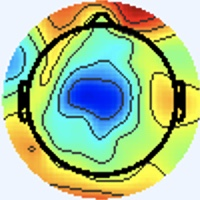

The table this chart was drawn from, first rows:
[238 245 255], [238 245 255], [238 245 255], [238 245 255], [238 245 255], [238 245 255], [238 245 255], [238 245 255], [238 245 255], [238 245 255], [238 245 255], [238 245 255], [238 245 255], [238 245 255], [238 245 255], [238 245 255], [238 245 255], [238 245 255], [238 245 255], [238 245 255], [238 245 255], [238 245 255], [238 245 255], [238 245 255]
[238 245 255], [238 245 255], [238 245 255], [238 245 255], [238 245 255], [238 245 255], [238 245 255], [238 245 255], [238 245 255], [238 245 255], [238 245 255], [238 245 255], [238 245 255], [238 245 255], [238 245 255], [238 245 255], [238 245 255], [238 245 255], [238 245 255], [238 245 255], [238 245 255], [238 245 255], [238 245 255], [238 245 255]
[238 245 255], [238 245 255], [238 245 255], [238 245 255], [238 245 255], [238 245 255], [238 245 255], [238 245 255], [238 245 255], [238 245 255], [238 245 255], [238 245 255], [238 245 255], [238 245 255], [238 245 255], [238 245 255], [238 245 255], [238 245 255], [238 245 255], [238 245 255], [238 245 255], [238 245 255], [238 245 255], [238 245 255]
[238 245 255], [238 245 255], [238 245 255], [238 245 255], [238 245 255], [238 245 255], [238 245 255], [238 245 255], [238 245 255], [238 245 255], [238 245 255], [238 245 255], [238 245 255], [238 245 255], [238 245 255], [238 245 255], [238 245 255], [238 245 255], [238 245 255], [238 245 255], [238 245 255], [238 245 255], [238 245 255], [238 245 255]
[238 245 255], [238 245 255], [238 245 255], [238 245 255], [238 245 255], [238 245 255], [238 245 255], [238 245 255], [238 245 255], [238 245 255], [238 245 255], [238 245 255], [238 245 255], [238 245 255], [238 245 255], [238 245 255], [238 245 255], [238 245 255], [238 245 255], [238 245 255], [238 245 255], [238 245 255], [238 245 255], [238 245 255]
[238 245 255], [238 245 255], [238 245 255], [238 245 255], [238 245 255], [238 245 255], [238 245 255], [238 245 255], [238 245 255], [238 245 255], [238 245 255], [238 245 255], [238 245 255], [238 245 255], [238 245 255], [238 245 255], [238 245 255], [238 245 255], [238 245 255], [238 245 255], [238 245 255], [238 245 255], [238 245 255], [238 245 255]
[238 245 255], [238 245 255], [238 245 255], [238 245 255], [238 245 255], [238 245 255], [238 245 255], [238 245 255], [238 245 255], [238 245 255], [238 245 255], [238 245 255], [238 245 255], [238 245 255], [238 245 255], [238 245 255], [238 245 255], [238 245 255], [238 245 255], [238 245 255], [238 245 255], [238 245 255], [238 245 255], [238 245 255]
[238 245 255], [238 245 255], [238 245 255], [238 245 255], [238 245 255], [238 245 255], [238 245 255], [238 245 255], [238 245 255], [238 245 255], [238 245 255], [238 245 255], [238 245 255], [238 245 255], [238 245 255], [238 245 255], [238 245 255], [238 245 255], [238 245 255], [238 245 255], [238 245 255], [238 245 255], [238 245 255], [238 245 255]
[238 245 255], [238 245 255], [238 245 255], [238 245 255], [238 245 255], [238 245 255], [238 245 255], [238 245 255], [238 245 255], [238 245 255], [238 245 255], [238 245 255], [238 245 255], [238 245 255], [238 245 255], [238 245 255], [238 245 255], [238 245 255], [238 245 255], [238 245 255], [238 245 255], [238 245 255], [238 245 255], [238 245 255]
[238 245 255], [238 245 255], [238 245 255], [238 245 255], [238 245 255], [238 245 255], [238 245 255], [238 245 255], [238 245 255], [238 245 255], [238 245 255], [238 245 255], [238 245 255], [238 245 255], [238 245 255], [238 245 255], [238 245 255], [238 245 255], [238 245 255], [238 245 255], [238 245 255], [238 245 255], [238 245 255], [238 245 255]
[238 245 255], [238 245 255], [238 245 255], [238 245 255], [238 245 255], [238 245 255], [238 245 255], [238 245 255], [238 245 255], [238 245 255], [238 245 255], [238 245 255], [238 245 255], [238 245 255], [238 245 255], [238 245 255], [238 245 255], [238 245 255], [238 245 255], [238 245 255], [238 245 255], [238 245 255], [238 245 255], [238 245 255]
[238 245 255], [238 245 255], [238 245 255], [238 245 255], [238 245 255], [238 245 255], [238 245 255], [238 245 255], [238 245 255], [238 245 255], [238 245 255], [238 245 255], [238 245 255], [238 245 255], [238 245 255], [238 245 255], [238 245 255], [238 245 255], [238 245 255], [238 245 255], [238 245 255], [238 245 255], [238 245 255], [238 245 255]
[238 245 255], [238 245 255], [238 245 255], [238 245 255], [238 245 255], [238 245 255], [238 245 255], [238 245 255], [238 245 255], [238 245 255], [238 245 255], [238 245 255], [238 245 255], [238 245 255], [238 245 255], [238 245 255], [238 245 255], [238 245 255], [238 245 255], [238 245 255], [238 245 255], [238 245 255], [238 245 255], [238 245 255]
[238 245 255], [238 245 255], [238 245 255], [238 245 255], [238 245 255], [238 245 255], [238 245 255], [238 245 255], [238 245 255], [238 245 255], [238 245 255], [238 245 255], [238 245 255], [238 245 255], [238 245 255], [238 245 255], [238 245 255], [238 245 255], [238 245 255], [238 245 255], [238 245 255], [238 245 255], [238 245 255], [238 245 255]
[238 245 255], [238 245 255], [238 245 255], [238 245 255], [238 245 255], [238 245 255], [238 245 255], [238 245 255], [238 245 255], [238 245 255], [238 245 255], [238 245 255], [238 245 255], [238 245 255], [238 245 255], [238 245 255], [238 245 255], [238 245 255], [238 245 255], [238 245 255], [238 245 255], [238 245 255], [238 245 255], [238 245 255]
[238 245 255], [238 245 255], [238 245 255], [238 245 255], [238 245 255], [238 245 255], [238 245 255], [238 245 255], [238 245 255], [238 245 255], [238 245 255], [238 245 255], [238 245 255], [238 245 255], [238 245 255], [238 245 255], [238 245 255], [238 245 255], [238 245 255], [238 245 255], [238 245 255], [238 245 255], [238 245 255], [238 245 255]
[238 245 255], [238 245 255], [238 245 255], [238 245 255], [238 245 255], [238 245 255], [238 245 255], [238 245 255], [238 245 255], [238 245 255], [238 245 255], [238 245 255], [238 245 255], [238 245 255], [238 245 255], [238 245 255], [237 245 255], [237 245 255], [238 245 253], [238 245 253], [240 244 253], [240 244 255], [240 244 255], [240 244 255]
[238 245 255], [238 245 255], [238 245 255], [238 245 255], [238 245 255], [238 245 255], [238 245 255], [238 245 255], [238 245 255], [238 245 255], [238 245 255], [238 245 255], [238 245 255], [238 245 255], [238 245 255], [238 245 255], [237 245 255], [237 246 255], [238 245 253], [238 245 253], [240 244 253], [240 244 255], [240 244 255], [240 244 255]
[238 245 255], [238 245 255], [238 245 255], [238 245 255], [238 245 255], [238 245 255], [238 245 255], [238 245 255], [238 245 255], [238 245 255], [238 245 255], [238 245 255], [238 245 255], [238 245 255], [238 245 255], [238 245 255], [238 245 253], [238 245 253], [238 245 253], [238 245 255], [240 244 255], [240 244 255], [238 244 255], [238 245 255]
[238 245 255], [238 245 255], [238 245 255], [238 245 255], [238 245 255], [238 245 255], [238 245 255], [238 245 255], [238 245 255], [238 245 255], [238 245 255], [238 245 255], [238 245 255], [238 245 255], [238 245 255], [238 245 255], [238 245 253], [238 245 253], [238 245 255], [238 244 255], [240 244 255], [238 244 255], [238 245 255], [238 245 255]
[238 245 255], [238 245 255], [238 245 255], [238 245 255], [238 245 255], [238 245 255], [238 245 255], [238 245 255], [238 245 255], [238 245 255], [238 245 255], [238 245 255], [238 245 255], [238 245 255], [238 245 255], [238 245 255], [240 244 253], [240 244 253], [240 244 255], [240 244 255], [238 244 255], [238 245 255], [238 245 253], [237 246 251]
[238 245 255], [238 245 255], [238 245 255], [238 245 255], [238 245 255], [238 245 255], [238 245 255], [238 245 255], [238 245 255], [238 245 255], [238 245 255], [238 245 255], [238 245 255], [238 245 255], [238 245 255], [238 245 255], [240 244 255], [240 244 255], [240 244 255], [238 244 255], [238 245 255], [238 245 253], [237 246 251], [237 246 251]
[238 245 255], [238 245 255], [238 245 255], [238 245 255], [238 245 255], [238 245 255], [238 245 255], [238 245 255], [238 245 255], [238 245 255], [238 245 255], [238 245 255], [238 245 255], [238 245 255], [238 245 255], [238 245 255], [240 244 255], [240 244 255], [238 244 255], [238 245 255], [238 245 253], [237 246 251], [237 247 249], [237 246 251]
[238 245 255], [238 245 255], [238 245 255], [238 245 255], [238 245 255], [238 245 255], [238 245 255], [238 245 255], [238 245 255], [238 245 255], [238 245 255], [238 245 255], [238 245 255], [238 245 255], [238 245 255], [238 245 255], [240 244 255], [240 244 255], [238 245 255], [238 245 255], [237 246 251], [237 246 251], [237 246 251], [237 246 253]
[238 245 255], [238 245 255], [238 245 255], [238 245 255], [238 245 255], [238 245 255], [238 245 255], [238 245 255], [238 245 255], [238 245 255], [238 245 255], [238 245 255], [238 245 255], [238 245 255], [238 245 255], [238 245 255], [240 244 255], [240 244 255], [238 245 253], [238 245 253], [237 246 253], [237 246 253], [237 246 255], [237 245 255]
[238 245 255], [238 245 255], [238 245 255], [238 245 255], [238 245 255], [238 245 255], [238 245 255], [238 245 255], [238 245 255], [238 245 255], [238 245 255], [238 245 255], [238 245 255], [238 245 255], [238 245 255], [238 245 255], [240 244 255], [238 245 255], [238 245 253], [238 245 253], [237 246 253], [237 246 255], [237 245 255], [238 244 255]
[238 245 255], [238 245 255], [238 245 255], [238 245 255], [238 245 255], [238 245 255], [238 245 255], [238 245 255], [238 245 255], [238 245 255], [238 245 255], [238 245 255], [238 245 255], [238 245 255], [238 245 255], [238 245 255], [238 244 255], [238 245 255], [238 245 253], [237 246 253], [237 245 255], [237 245 255], [238 244 255], [238 244 255]
[238 245 255], [238 245 255], [238 245 255], [238 245 255], [238 245 255], [238 245 255], [238 245 255], [238 245 255], [238 245 255], [238 245 255], [238 245 255], [238 245 255], [238 245 255], [238 245 255], [238 245 255], [238 245 255], [238 244 255], [238 244 255], [238 245 255], [237 246 255], [237 245 255], [237 245 255], [238 244 255], [238 244 255]
[238 245 255], [238 245 255], [238 245 255], [238 245 255], [238 245 255], [238 245 255], [238 245 255], [238 245 255], [238 245 255], [238 245 255], [238 245 255], [238 245 255], [238 245 255], [238 245 255], [238 245 255], [238 245 255], [240 244 255], [238 244 255], [238 245 255], [238 245 255], [237 245 255], [237 245 255], [238 244 255], [238 245 255]
[238 245 255], [238 245 255], [238 245 255], [238 245 255], [238 245 255], [238 245 255], [238 245 255], [238 245 255], [238 245 255], [238 245 255], [238 245 255], [238 245 255], [238 245 255], [238 245 255], [238 245 255], [238 245 255], [240 244 255], [240 244 255], [238 245 253], [238 245 253], [237 245 255], [237 245 255], [238 244 255], [238 245 255]
[238 245 255], [238 245 255], [238 245 255], [238 245 255], [238 245 255], [238 245 255], [238 245 255], [238 245 255], [238 245 255], [238 245 255], [238 245 255], [238 245 255], [238 245 255], [238 245 255], [238 245 255], [238 245 255], [240 244 255], [240 244 253], [238 245 251], [238 245 251], [237 246 255], [237 245 255], [238 244 255], [238 245 255]
[238 245 255], [238 245 255], [238 245 255], [238 245 255], [238 245 255], [238 245 255], [238 245 255], [238 245 255], [238 245 255], [238 245 255], [238 245 255], [238 245 255], [238 245 255], [238 245 255], [238 245 255], [238 245 255], [238 245 253], [238 245 253], [240 245 251], [238 245 251], [237 246 253], [237 246 255], [238 245 255], [238 245 255]
[238 245 255], [238 245 255], [238 245 255], [238 245 255], [238 245 255], [238 245 255], [238 245 255], [238 245 255], [238 245 255], [238 245 255], [238 245 255], [238 245 255], [238 245 255], [238 245 255], [238 245 255], [238 245 255], [237 244 254], [237 244 254], [240 244 253], [240 244 253], [238 245 253], [237 246 253], [237 246 253], [237 246 253]
[238 245 255], [238 245 255], [238 245 255], [238 245 255], [238 245 255], [238 245 255], [238 245 255], [238 245 255], [238 245 255], [238 245 255], [238 245 255], [238 245 255], [238 245 255], [238 245 255], [238 245 255], [238 245 255], [239 248 255], [239 246 255], [240 244 255], [240 244 255], [237 246 253], [237 246 253], [237 244 252], [238 245 253]
[238 245 255], [238 245 255], [238 245 255], [238 245 255], [238 245 255], [238 245 255], [238 245 255], [238 245 255], [238 245 255], [238 245 255], [238 245 255], [238 245 255], [238 245 255], [238 245 255], [238 245 255], [238 245 255], [238 247 254], [237 244 254], [240 242 254], [240 244 255], [237 246 255], [237 246 255], [240 244 255], [242 245 254]
[238 245 255], [238 245 255], [238 245 255], [238 245 255], [238 245 255], [238 245 255], [238 245 255], [238 245 255], [238 245 255], [238 245 255], [238 245 255], [238 245 255], [238 245 255], [238 245 255], [238 245 255], [238 245 255], [236 245 254], [235 244 253], [239 243 255], [241 245 255], [236 246 255], [236 245 254], [241 243 255], [242 244 255]
[238 245 255], [238 245 255], [238 245 255], [238 245 255], [238 245 255], [238 245 255], [238 245 255], [238 245 255], [238 245 255], [238 245 255], [238 245 255], [238 245 255], [238 245 255], [238 245 255], [238 245 255], [237 246 255], [237 247 255], [236 246 255], [239 245 255], [239 245 255], [234 244 253], [236 245 254], [242 244 255], [239 245 255]
[238 245 255], [238 245 255], [238 245 255], [238 245 255], [238 245 255], [238 245 255], [238 245 255], [238 245 255], [238 245 255], [238 245 255], [238 245 255], [238 245 255], [238 245 255], [238 245 255], [238 245 255], [237 246 255], [237 247 255], [236 246 255], [239 245 255], [240 244 255], [235 244 253], [238 247 255], [242 248 255], [231 250 255]
[238 245 255], [238 245 255], [238 245 255], [238 245 255], [238 245 255], [238 245 255], [238 245 255], [238 245 255], [238 245 255], [238 245 255], [238 245 255], [238 245 255], [238 245 255], [238 245 255], [238 245 255], [238 245 253], [236 246 248], [237 245 248], [241 244 253], [241 243 255], [240 244 255], [240 248 255], [232 249 255], [209 248 243]
[238 245 255], [238 245 255], [238 245 255], [238 245 255], [238 245 255], [238 245 255], [238 245 255], [238 245 255], [238 245 255], [238 245 255], [238 245 255], [238 245 255], [238 245 255], [238 245 255], [238 245 255], [238 245 253], [238 246 249], [239 244 248], [242 245 254], [242 244 255], [238 246 255], [231 251 255], [207 251 252], [174 245 231]
[238 245 255], [238 245 255], [238 245 255], [238 245 255], [238 245 255], [238 245 255], [238 245 255], [238 245 255], [238 245 255], [238 245 255], [238 245 255], [238 245 255], [238 245 255], [238 245 255], [238 245 255], [238 245 255], [239 246 254], [239 243 252], [244 244 254], [240 247 255], [234 255 255], [203 251 251], [153 240 232], [135 246 229]
[238 245 255], [238 245 255], [238 245 255], [238 245 255], [238 245 255], [238 245 255], [238 245 255], [238 245 255], [238 245 255], [238 245 255], [238 245 255], [238 245 255], [238 245 255], [238 245 255], [238 245 255], [238 245 255], [236 242 254], [243 247 255], [237 241 252], [230 249 255], [207 253 253], [166 245 240], [134 248 238], [114 247 228]
[238 245 255], [238 245 255], [238 245 255], [238 245 255], [238 245 255], [238 245 255], [238 245 255], [238 245 255], [238 245 255], [238 245 255], [238 245 255], [238 245 255], [238 245 255], [238 245 255], [238 245 255], [238 245 255], [241 245 255], [239 245 255], [238 251 255], [203 242 247], [152 238 237], [129 246 238], [120 247 238], [116 251 236]
[238 245 255], [238 245 255], [238 245 255], [238 245 255], [238 245 255], [238 245 255], [238 245 255], [238 245 255], [238 245 255], [238 245 255], [238 245 255], [238 245 255], [238 245 255], [238 245 255], [238 245 255], [238 245 255], [240 244 255], [240 248 255], [231 254 255], [189 244 247], [135 244 239], [117 251 244], [114 248 241], [117 252 238]
[238 245 255], [238 245 255], [238 245 255], [238 245 255], [238 245 255], [238 245 255], [238 245 255], [238 245 255], [238 245 255], [238 245 255], [238 245 255], [238 245 255], [238 245 255], [238 245 255], [238 245 255], [238 245 255], [240 244 255], [235 248 255], [228 255 255], [188 252 251], [135 244 241], [116 249 244], [118 251 248], [119 253 244]
[238 245 255], [238 245 255], [238 245 255], [238 245 255], [238 245 255], [238 245 255], [238 245 255], [238 245 255], [238 245 255], [238 245 255], [238 245 255], [238 245 255], [238 245 255], [238 245 255], [239 246 255], [238 247 255], [238 248 255], [228 252 255], [202 251 255], [155 229 232], [115 211 210], [112 227 224], [120 245 247], [117 247 245]
[238 245 255], [238 245 255], [238 245 255], [238 245 255], [238 245 255], [238 245 255], [238 245 255], [238 245 255], [238 245 255], [238 245 255], [238 245 255], [238 245 255], [238 245 255], [238 245 255], [239 246 255], [235 248 255], [234 255 255], [200 242 255], [153 224 242], [ 94 173 186], [ 30  97 103], [ 54 132 134], [123 235 239], [122 250 253]
[237 246 255], [237 246 255], [238 245 255], [238 245 255], [238 245 255], [238 245 255], [238 245 255], [238 245 255], [238 245 255], [238 245 255], [238 245 255], [238 245 255], [240 244 255], [239 246 255], [238 246 255], [228 250 255], [202 243 255], [167 231 255], [129 219 243], [ 71 162 181], [19 87 96], [ 40 108 111], [ 97 188 191], [116 225 228]
[236 246 255], [236 246 255], [238 245 255], [238 245 255], [237 245 255], [237 245 255], [238 245 255], [240 244 255], [241 245 255], [239 243 255], [239 243 255], [239 243 254], [243 243 253], [243 247 255], [236 250 255], [196 233 252], [137 208 238], [116 211 243], [109 217 245], [109 216 236], [ 95 191 203], [ 69 150 154], [ 39 103 103], [ 66 140 139]
[236 246 255], [237 246 255], [238 245 255], [238 245 255], [237 246 255], [237 246 255], [238 244 255], [240 244 255], [240 244 255], [240 244 255], [241 245 255], [242 246 255], [242 245 254], [243 250 255], [237 255 255], [181 227 250], [112 200 236], [ 92 204 242], [ 99 214 245], [118 234 255], [131 241 255], [ 81 170 178], [14 63 67], [41 97 96]
[238 245 255], [238 245 255], [238 245 255], [238 245 253], [237 246 253], [237 246 253], [237 245 255], [238 244 255], [239 241 254], [241 243 255], [238 245 255], [238 247 255], [233 243 252], [237 251 255], [237 255 255], [182 230 252], [106 198 237], [ 88 201 245], [ 93 209 246], [108 223 252], [126 236 255], [ 73 160 179], [ 4 52 66], [ 46  99 107]
[238 244 255], [238 245 255], [240 244 255], [238 245 253], [238 245 251], [237 246 253], [237 245 255], [237 245 255], [241 245 255], [240 244 255], [237 244 250], [238 249 255], [236 251 255], [224 247 255], [203 241 255], [153 216 249], [ 98 193 237], [ 83 198 245], [ 92 208 249], [ 99 216 251], [111 222 250], [ 77 172 194], [ 33  96 114], [ 52 112 123]
[237 245 255], [238 244 255], [240 244 255], [241 244 253], [240 245 251], [238 245 253], [236 246 255], [236 246 255], [238 246 255], [238 245 253], [241 246 250], [240 250 252], [237 252 255], [193 228 248], [134 202 241], [103 193 245], [ 91 192 246], [ 83 193 244], [ 85 200 245], [ 93 209 248], [101 214 248], [101 207 233], [ 89 180 198], [ 65 143 155]
[236 245 255], [237 245 255], [241 243 255], [241 244 253], [240 244 253], [238 245 253], [237 245 255], [236 246 255], [237 245 255], [236 243 251], [241 246 249], [242 252 254], [238 255 255], [178 223 246], [102 184 232], [ 80 185 243], [ 80 186 244], [ 83 193 246], [ 87 199 247], [ 95 208 252], [ 97 211 247], [110 224 251], [121 228 246], [ 74 162 174]
[237 245 255], [238 244 255], [241 243 255], [241 243 255], [240 244 255], [238 245 253], [240 244 253], [238 245 253], [238 247 255], [237 244 252], [240 245 249], [241 252 255], [237 255 255], [182 229 255], [107 190 240], [ 79 184 242], [ 83 189 247], [ 86 195 251], [ 88 198 249], [ 93 206 250], [ 95 212 247], [105 223 249], [116 227 247], [ 67 156 172]
[238 244 255], [238 245 255], [241 243 255], [240 244 255], [238 245 255], [238 245 255], [240 244 253], [240 244 253], [237 244 254], [239 248 255], [239 248 255], [226 246 255], [204 241 255], [151 213 252], [100 189 245], [ 81 185 248], [ 81 187 249], [ 83 192 249], [ 88 198 249], [ 93 204 249], [ 98 215 250], [106 221 248], [110 220 245], [ 68 155 174]
[240 244 255], [240 244 255], [240 244 255], [238 245 255], [237 246 255], [236 246 255], [238 244 255], [237 243 255], [237 245 255], [240 250 255], [234 251 255], [195 227 248], [126 189 233], [ 96 180 240], [ 88 186 251], [ 77 182 248], [ 77 185 250], [ 81 190 249], [ 87 197 250], [ 94 205 250], [ 98 211 245], [108 219 247], [112 217 246], [ 70 152 174]
[240 244 255], [240 244 255], [238 245 255], [237 246 255], [236 246 255], [236 246 255], [238 244 255], [240 244 255], [238 244 255], [240 252 255], [236 255 255], [179 220 248], [ 96 171 228], [ 71 168 237], [ 78 179 249], [ 79 183 254], [ 78 183 251], [ 81 186 251], [ 85 194 250], [ 92 203 248], [ 97 209 246], [107 218 248], [113 216 247], [ 70 152 176]
[237 245 255], [237 245 255], [238 244 255], [237 245 255], [236 246 255], [236 246 255], [241 244 253], [242 245 254], [239 243 254], [243 252 255], [238 255 255], [179 222 255], [ 96 172 232], [ 73 170 241], [ 79 180 252], [ 80 182 254], [ 78 180 252], [ 81 184 251], [ 86 191 249], [ 93 201 248], [ 94 211 246], [105 220 249], [110 217 249], [ 70 151 178]
[237 245 255], [237 245 255], [238 244 255], [237 245 255], [236 246 255], [237 246 255], [241 244 251], [245 245 253], [239 245 255], [228 246 255], [203 238 255], [151 208 253], [ 88 169 235], [ 70 166 240], [ 77 178 250], [ 82 183 253], [ 80 181 253], [ 82 183 251], [ 86 189 248], [ 90 200 249], [ 93 211 247], [102 221 251], [110 219 250], [ 70 151 178]
[239 246 252], [238 245 253], [240 244 255], [238 244 255], [236 246 255], [237 246 255], [244 245 250], [244 247 254], [235 251 255], [190 225 255], [123 185 236], [ 91 170 236], [ 77 167 243], [ 77 175 250], [ 84 182 253], [ 83 182 250], [ 82 180 251], [ 82 183 251], [ 85 190 248], [ 89 201 249], [ 91 211 248], [102 219 252], [110 217 251], [ 70 151 178]
... 139 more rows
